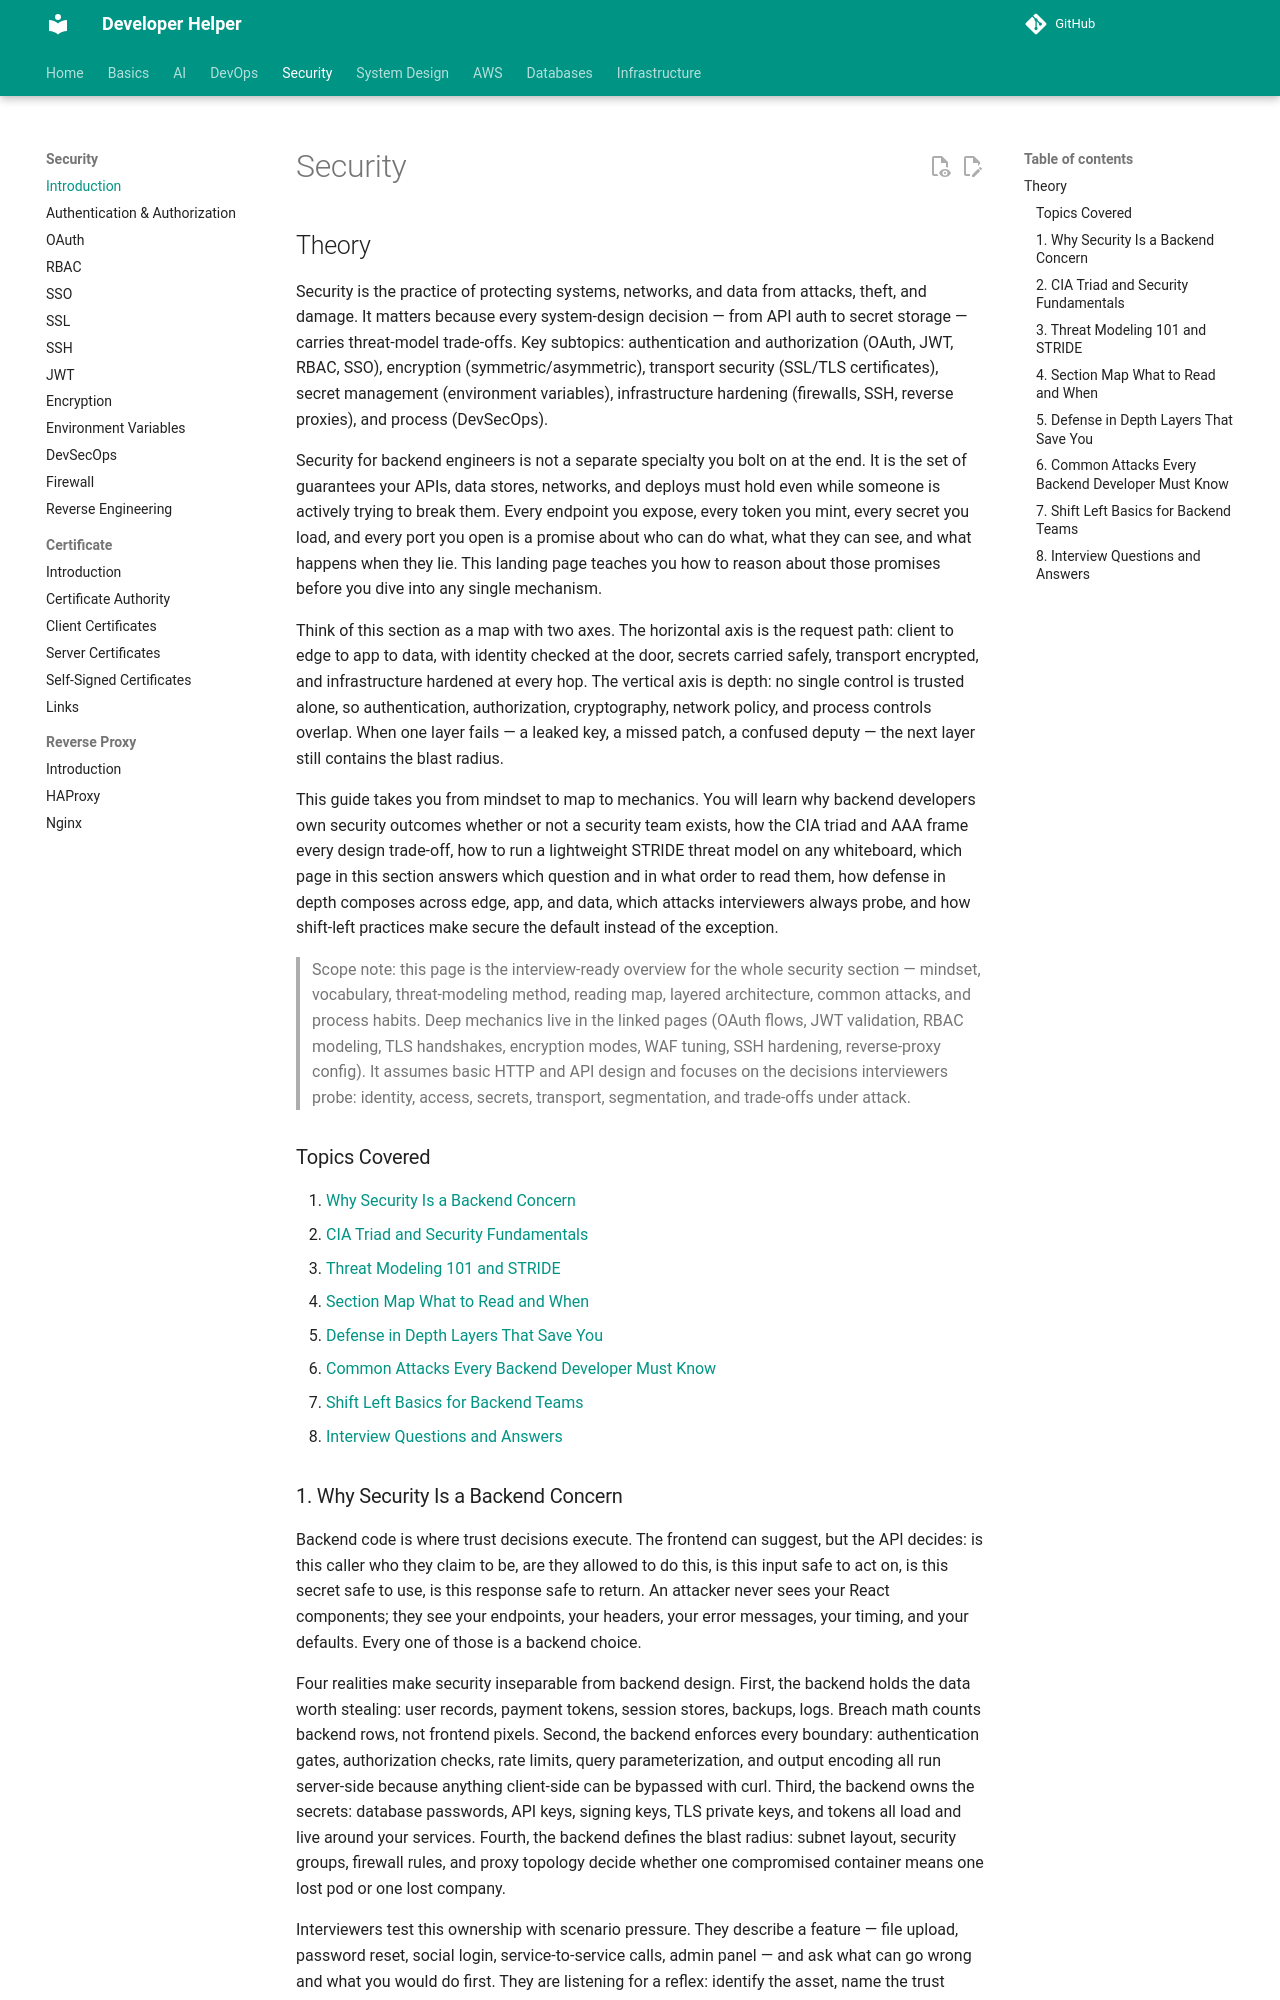

repository: abhishekghoshh/developer-helper · page: security/introduction/index.html · generator: mkdocs

# Security

## Theory

Security is the practice of protecting systems, networks, and data from attacks, theft, and damage.
It matters because every system-design decision — from API auth to secret storage — carries threat-model trade-offs.
Key subtopics: authentication and authorization (OAuth, JWT, RBAC, SSO), encryption (symmetric/asymmetric),
transport security (SSL/TLS certificates), secret management (environment variables), infrastructure hardening
(firewalls, SSH, reverse proxies), and process (DevSecOps).

Security for backend engineers is not a separate specialty you bolt on at the end. It is the set of guarantees
your APIs, data stores, networks, and deploys must hold even while someone is actively trying to break them.
Every endpoint you expose, every token you mint, every secret you load, and every port you open is a promise
about who can do what, what they can see, and what happens when they lie. This landing page teaches you how to
reason about those promises before you dive into any single mechanism.

Think of this section as a map with two axes. The horizontal axis is the request path: client to edge to app
to data, with identity checked at the door, secrets carried safely, transport encrypted, and infrastructure
hardened at every hop. The vertical axis is depth: no single control is trusted alone, so authentication,
authorization, cryptography, network policy, and process controls overlap. When one layer fails — a leaked key,
a missed patch, a confused deputy — the next layer still contains the blast radius.

This guide takes you from mindset to map to mechanics. You will learn why backend developers own security
outcomes whether or not a security team exists, how the CIA triad and AAA frame every design trade-off, how to
run a lightweight STRIDE threat model on any whiteboard, which page in this section answers which question and
in what order to read them, how defense in depth composes across edge, app, and data, which attacks interviewers
always probe, and how shift-left practices make secure the default instead of the exception.

> Scope note: this page is the interview-ready overview for the whole security section — mindset, vocabulary,
> threat-modeling method, reading map, layered architecture, common attacks, and process habits. Deep mechanics
> live in the linked pages (OAuth flows, JWT validation, RBAC modeling, TLS handshakes, encryption modes, WAF
> tuning, SSH hardening, reverse-proxy config). It assumes basic HTTP and API design and focuses on the decisions
> interviewers probe: identity, access, secrets, transport, segmentation, and trade-offs under attack.

### Topics Covered

1. [Why Security Is a Backend Concern](#1-why-security-is-a-backend-concern)
2. [CIA Triad and Security Fundamentals](#2-cia-triad-and-security-fundamentals)
3. [Threat Modeling 101 and STRIDE](#3-threat-modeling-101-and-stride)
4. [Section Map What to Read and When](#4-section-map-what-to-read-and-when)
5. [Defense in Depth Layers That Save You](#5-defense-in-depth-layers-that-save-you)
6. [Common Attacks Every Backend Developer Must Know](#6-common-attacks-every-backend-developer-must-know)
7. [Shift Left Basics for Backend Teams](#7-shift-left-basics-for-backend-teams)
8. [Interview Questions and Answers](#8-interview-questions-and-answers)
